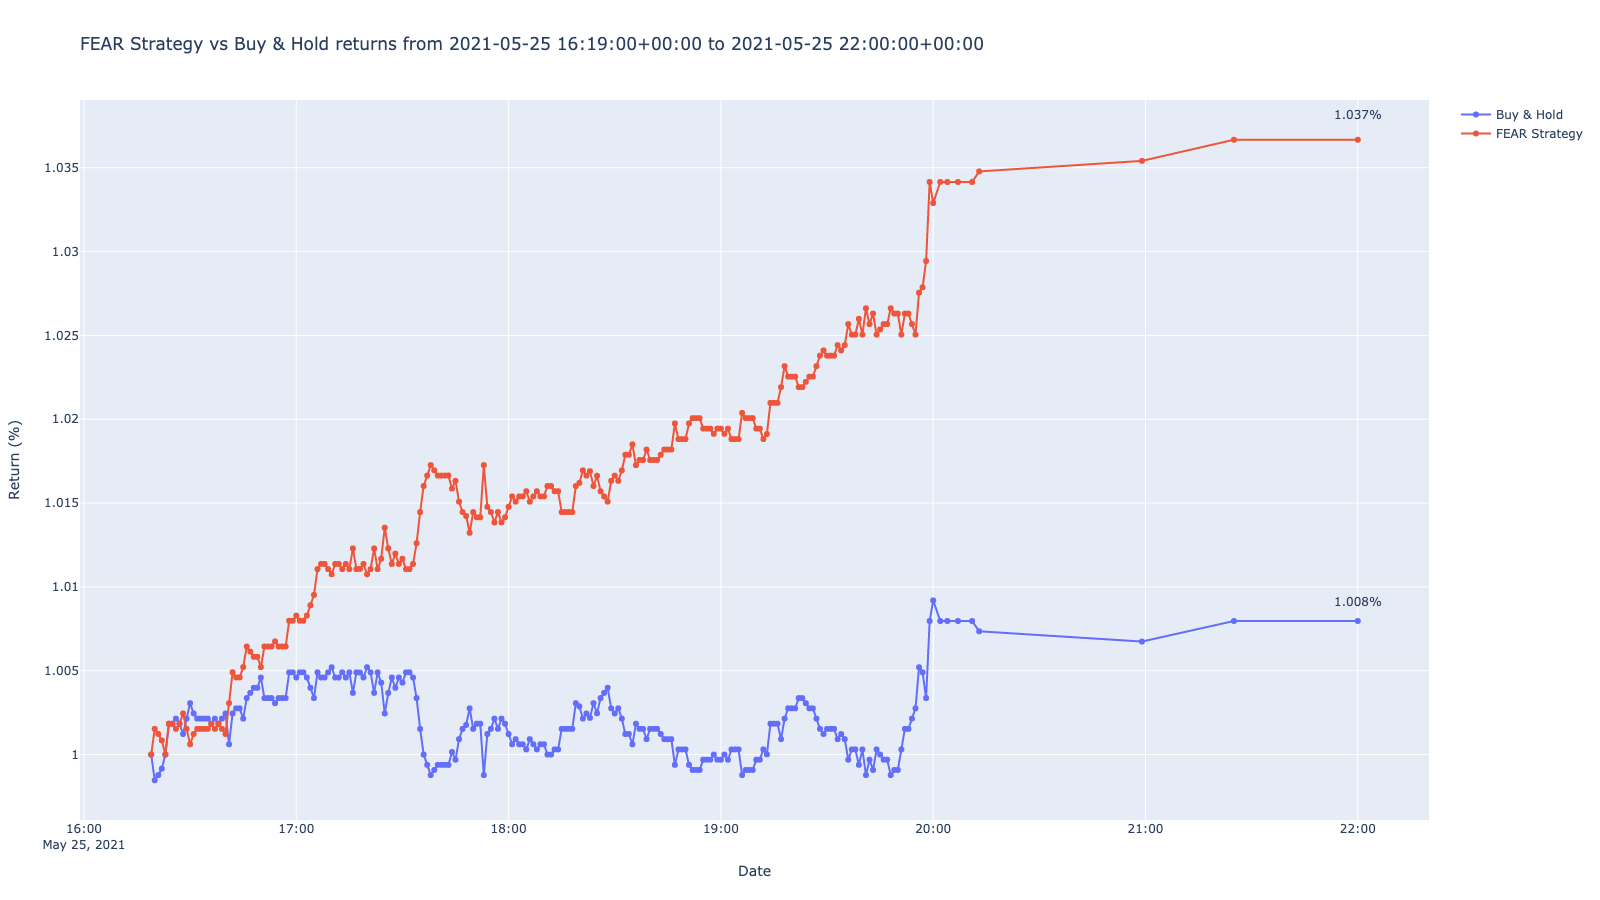

The table this chart was drawn from, first rows:
timestamp, close, return, prediction, strategy
2021-05-25 16:19:00+00:00, 16.32, 1.0, -1, 1.0
2021-05-25 16:20:00+00:00, 16.3, 0.9985, -1, 1.002
2021-05-25 16:21:00+00:00, 16.3, 0.9988, -1, 1.001
2021-05-25 16:22:00+00:00, 16.31, 0.9992, -1, 1.001
2021-05-25 16:23:00+00:00, 16.32, 1, -1, 1.0
2021-05-25 16:24:00+00:00, 16.35, 1.002, 1, 1.002
2021-05-25 16:25:00+00:00, 16.35, 1.002, -1, 1.002
2021-05-25 16:26:00+00:00, 16.36, 1.002, -1, 1.002
2021-05-25 16:27:00+00:00, 16.35, 1.002, -1, 1.002
2021-05-25 16:28:00+00:00, 16.34, 1.001, -1, 1.002
2021-05-25 16:29:00+00:00, 16.36, 1.002, -1, 1.002
2021-05-25 16:30:00+00:00, 16.37, 1.003, -1, 1.001
2021-05-25 16:31:00+00:00, 16.36, 1.002, -1, 1.001
2021-05-25 16:32:00+00:00, 16.36, 1.002, -1, 1.002
2021-05-25 16:33:00+00:00, 16.36, 1.002, -1, 1.002
2021-05-25 16:34:00+00:00, 16.36, 1.002, -1, 1.002
2021-05-25 16:35:00+00:00, 16.36, 1.002, -1, 1.002
2021-05-25 16:36:00+00:00, 16.35, 1.002, -1, 1.002
2021-05-25 16:37:00+00:00, 16.36, 1.002, -1, 1.002
2021-05-25 16:38:00+00:00, 16.35, 1.002, -1, 1.002
2021-05-25 16:39:00+00:00, 16.36, 1.002, -1, 1.002
2021-05-25 16:40:00+00:00, 16.36, 1.002, -1, 1.001
2021-05-25 16:41:00+00:00, 16.33, 1.001, -1, 1.003
2021-05-25 16:42:00+00:00, 16.36, 1.002, 1, 1.005
2021-05-25 16:43:00+00:00, 16.36, 1.003, -1, 1.005
2021-05-25 16:44:00+00:00, 16.36, 1.003, -1, 1.005
2021-05-25 16:45:00+00:00, 16.36, 1.002, -1, 1.005
2021-05-25 16:46:00+00:00, 16.38, 1.003, 1, 1.006
2021-05-25 16:47:00+00:00, 16.38, 1.004, -1, 1.006
2021-05-25 16:48:00+00:00, 16.39, 1.004, -1, 1.006
2021-05-25 16:49:00+00:00, 16.39, 1.004, -1, 1.006
2021-05-25 16:50:00+00:00, 16.39, 1.005, -1, 1.005
2021-05-25 16:51:00+00:00, 16.38, 1.003, -1, 1.006
2021-05-25 16:52:00+00:00, 16.38, 1.003, -1, 1.006
2021-05-25 16:53:00+00:00, 16.38, 1.003, -1, 1.006
2021-05-25 16:54:00+00:00, 16.37, 1.003, -1, 1.007
2021-05-25 16:55:00+00:00, 16.38, 1.003, -1, 1.006
2021-05-25 16:56:00+00:00, 16.38, 1.003, -1, 1.006
2021-05-25 16:57:00+00:00, 16.38, 1.003, -1, 1.006
2021-05-25 16:58:00+00:00, 16.4, 1.005, 1, 1.008
2021-05-25 16:59:00+00:00, 16.4, 1.005, -1, 1.008
2021-05-25 17:00:00+00:00, 16.39, 1.005, -1, 1.008
2021-05-25 17:01:00+00:00, 16.4, 1.005, -1, 1.008
2021-05-25 17:02:00+00:00, 16.4, 1.005, -1, 1.008
2021-05-25 17:03:00+00:00, 16.39, 1.005, -1, 1.008
2021-05-25 17:04:00+00:00, 16.39, 1.004, -1, 1.009
2021-05-25 17:05:00+00:00, 16.38, 1.003, -1, 1.01
2021-05-25 17:06:00+00:00, 16.4, 1.005, 1, 1.011
2021-05-25 17:07:00+00:00, 16.39, 1.005, -1, 1.011
2021-05-25 17:08:00+00:00, 16.39, 1.005, -1, 1.011
2021-05-25 17:09:00+00:00, 16.4, 1.005, -1, 1.011
2021-05-25 17:10:00+00:00, 16.41, 1.005, -1, 1.011
2021-05-25 17:11:00+00:00, 16.39, 1.005, -1, 1.011
2021-05-25 17:12:00+00:00, 16.39, 1.005, -1, 1.011
2021-05-25 17:13:00+00:00, 16.4, 1.005, -1, 1.011
2021-05-25 17:14:00+00:00, 16.39, 1.005, -1, 1.011
2021-05-25 17:15:00+00:00, 16.4, 1.005, -1, 1.011
2021-05-25 17:16:00+00:00, 16.38, 1.004, -1, 1.012
2021-05-25 17:17:00+00:00, 16.4, 1.005, -1, 1.011
2021-05-25 17:18:00+00:00, 16.4, 1.005, -1, 1.011
... 170 more rows
